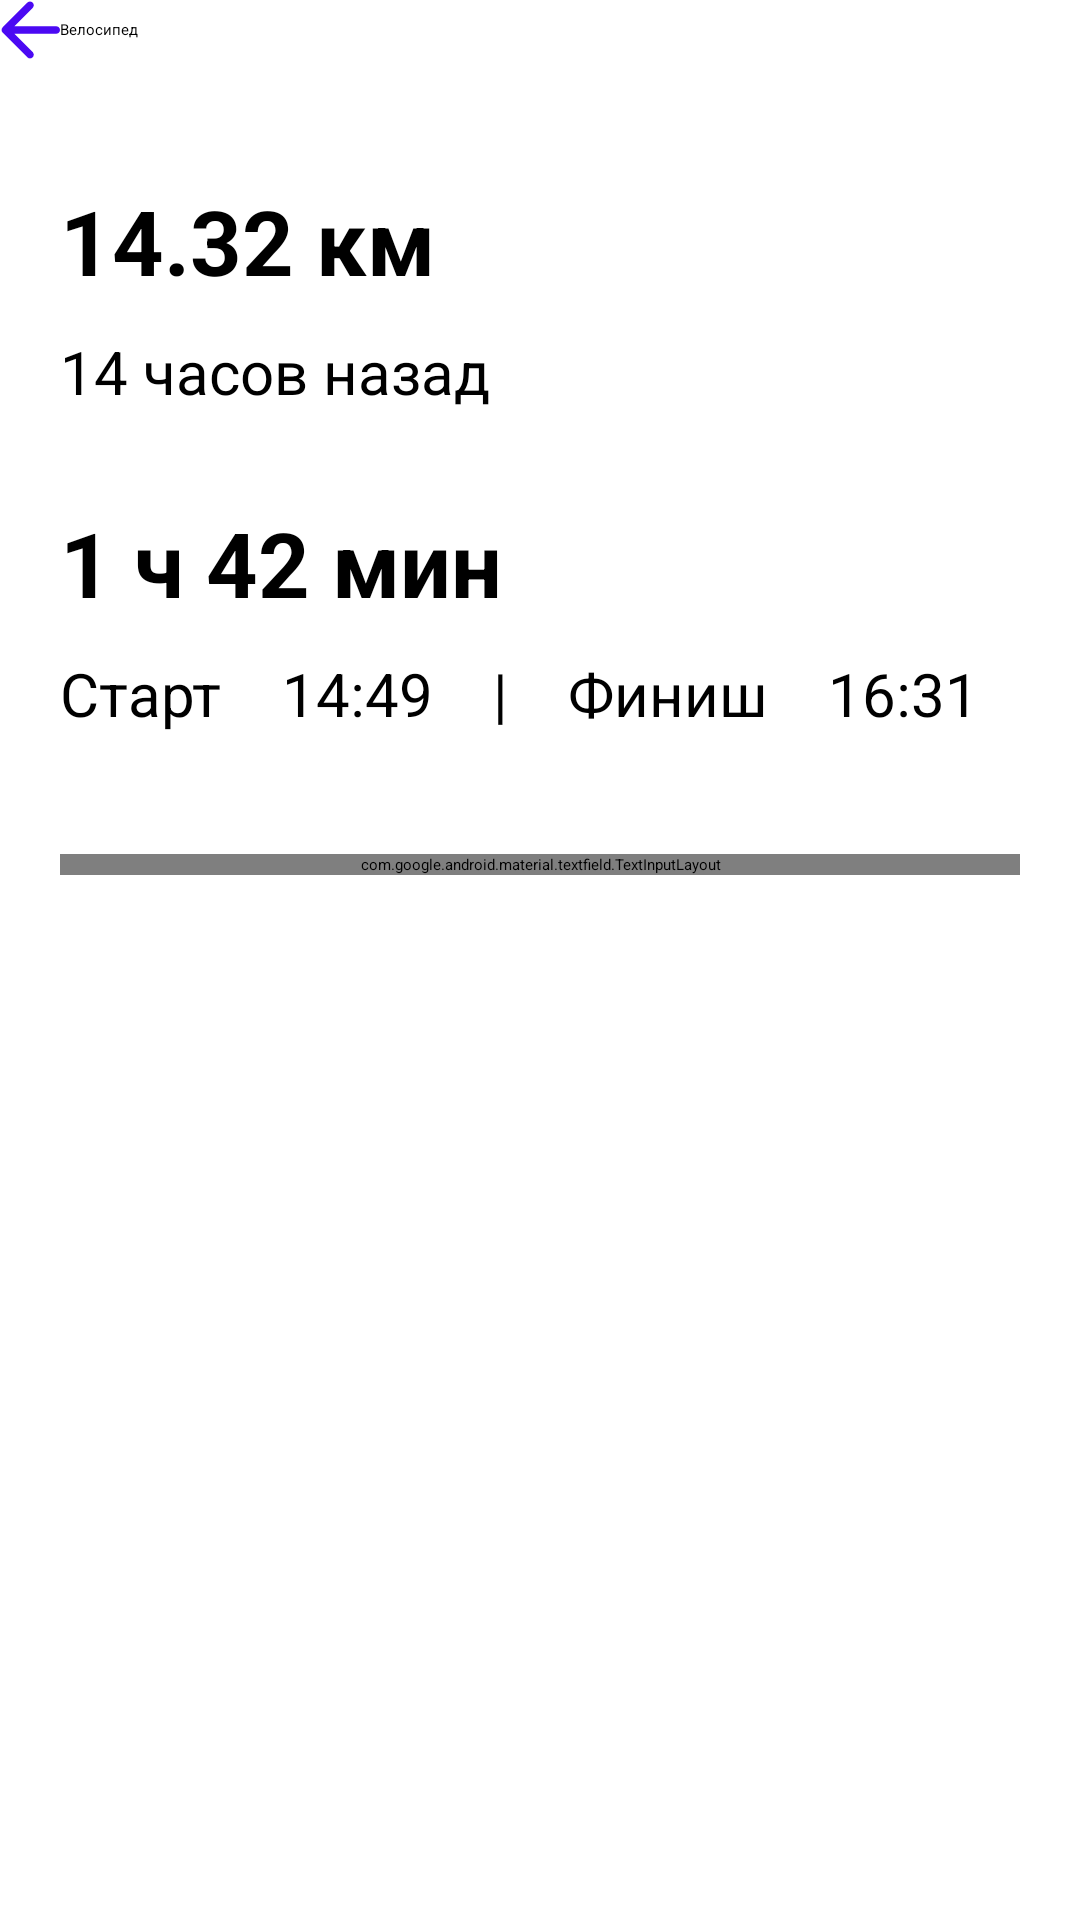

Reconstruct the res/layout file that produces this screen, plus the resources it refers to.
<!-- AndroidManifest.xml: application theme Theme.Activity -->
<!-- res/layout/fragment_detail_activity_info.xml -->
<?xml version="1.0" encoding="utf-8"?>
<FrameLayout xmlns:android="http://schemas.android.com/apk/res/android"
    xmlns:app="http://schemas.android.com/apk/res-auto"
    xmlns:tools="http://schemas.android.com/tools"
    android:id="@+id/detailed_activity_fragment"
    android:layout_width="match_parent"
    android:layout_height="match_parent"
    android:background="@color/white"
    tools:context=".detailActivity.DetailActivityInfoFragment">

    <androidx.constraintlayout.widget.ConstraintLayout
        android:layout_width="match_parent"
        android:layout_height="match_parent">

        <androidx.appcompat.widget.Toolbar
            android:id="@+id/detailed_activity_toolbar"
            android:layout_width="match_parent"
            android:layout_height="wrap_content"
            app:layout_constraintEnd_toEndOf="parent"
            app:layout_constraintStart_toStartOf="parent"
            app:layout_constraintTop_toTopOf="parent"
            app:navigationIcon="@drawable/ic_arrow_back_blue"
            app:title="Велосипед" />

        <TextView
            android:id="@+id/detailed_activity_distance"
            android:layout_width="wrap_content"
            android:layout_height="wrap_content"
            android:layout_marginStart="20dp"
            android:layout_marginTop="40dp"
            android:text="14.32 км"
            android:textColor="@color/black"
            android:textSize="30sp"
            android:textStyle="bold"
            app:layout_constraintStart_toStartOf="parent"
            app:layout_constraintTop_toBottomOf="@+id/detailed_activity_toolbar" />

        <TextView
            android:id="@+id/detailed_activity_users_username"
            android:layout_width="wrap_content"
            android:layout_height="wrap_content"
            android:layout_marginEnd="20dp"
            android:textColor="#004DF6"
            android:textSize="16sp"
            app:layout_constraintBottom_toBottomOf="@+id/detailed_activity_distance"
            app:layout_constraintEnd_toEndOf="parent"
            app:layout_constraintTop_toTopOf="@+id/detailed_activity_distance" />

        <TextView
            android:id="@+id/detailed_activity_date"
            android:layout_width="wrap_content"
            android:layout_height="wrap_content"
            android:layout_marginTop="10dp"
            android:text="14 часов назад"
            android:textSize="20sp"
            app:layout_constraintStart_toStartOf="@+id/detailed_activity_distance"
            app:layout_constraintTop_toBottomOf="@+id/detailed_activity_distance" />


        <TextView
            android:id="@+id/detailed_activity_duration"
            android:layout_width="wrap_content"
            android:layout_height="wrap_content"
            android:layout_marginStart="20dp"
            android:layout_marginTop="30dp"
            android:text="1 ч 42 мин"
            android:textColor="@color/black"
            android:textSize="30sp"
            android:textStyle="bold"
            app:layout_constraintStart_toStartOf="parent"
            app:layout_constraintTop_toBottomOf="@+id/detailed_activity_date" />

        <TextView
            android:id="@+id/detailed_activity_start"
            android:layout_width="wrap_content"
            android:layout_height="wrap_content"
            android:layout_marginTop="10dp"
            android:text="@string/detailed_activity_start"
            android:textColor="@color/black"
            android:textSize="20sp"
            app:layout_constraintStart_toStartOf="@+id/detailed_activity_duration"
            app:layout_constraintTop_toBottomOf="@+id/detailed_activity_duration" />

        <TextView
            android:id="@+id/detailed_activity_startTime"
            android:layout_width="wrap_content"
            android:layout_height="wrap_content"
            android:layout_marginStart="20dp"
            android:text="14:49"
            android:textSize="20sp"
            app:layout_constraintBottom_toBottomOf="@+id/detailed_activity_start"
            app:layout_constraintStart_toEndOf="@+id/detailed_activity_start"
            app:layout_constraintTop_toTopOf="@+id/detailed_activity_start" />

        <TextView
            android:id="@+id/detailed_activity_separator"
            android:layout_width="wrap_content"
            android:layout_height="wrap_content"
            android:layout_marginStart="20dp"
            android:text="@string/detailed_activity_separator"
            android:textSize="20sp"
            app:layout_constraintBottom_toBottomOf="@+id/detailed_activity_start"
            app:layout_constraintStart_toEndOf="@+id/detailed_activity_startTime"
            app:layout_constraintTop_toTopOf="@+id/detailed_activity_start" />

        <TextView
            android:id="@+id/detailed_activity_end"
            android:layout_width="wrap_content"
            android:layout_height="wrap_content"
            android:layout_marginStart="20dp"
            android:text="@string/detailed_activity_end"
            android:textColor="@color/black"
            android:textSize="20sp"
            app:layout_constraintBottom_toBottomOf="@+id/detailed_activity_separator"
            app:layout_constraintStart_toEndOf="@+id/detailed_activity_separator"
            app:layout_constraintTop_toTopOf="@+id/detailed_activity_separator" />

        <TextView
            android:id="@+id/detailed_activity_endTime"
            android:layout_width="wrap_content"
            android:layout_height="wrap_content"
            android:layout_marginStart="20dp"
            android:text="16:31"
            android:textSize="20sp"
            app:layout_constraintBottom_toBottomOf="@+id/detailed_activity_end"
            app:layout_constraintStart_toEndOf="@+id/detailed_activity_end"
            app:layout_constraintTop_toTopOf="@+id/detailed_activity_end" />

        <com.google.android.material.textfield.TextInputLayout
            android:id="@+id/detailed_activity_commentInput"
            style="@style/TextInput"
            android:layout_width="match_parent"
            android:layout_height="wrap_content"
            android:layout_marginHorizontal="20dp"
            android:layout_marginTop="40dp"
            app:layout_constraintEnd_toEndOf="parent"
            app:layout_constraintStart_toStartOf="parent"
            app:layout_constraintTop_toBottomOf="@+id/detailed_activity_start">

            <com.google.android.material.textfield.TextInputEditText
                android:id="@+id/detailed_activity_commentInput_edit"
                android:layout_width="match_parent"
                android:layout_height="wrap_content"
                android:textSize="20sp"/>
        </com.google.android.material.textfield.TextInputLayout>

    </androidx.constraintlayout.widget.ConstraintLayout>


</FrameLayout>
<!-- resources referenced by this layout -->
<resources>
  <color name="black">#FF000000</color>
  <color name="white">#FFFFFFFF</color>
  <!-- drawable ic_arrow_back_blue (drawable) -->
  <vector android:height="20dp" android:viewportHeight="16"
      android:viewportWidth="16" android:width="20dp" xmlns:android="http://schemas.android.com/apk/res/android">
      <path android:fillColor="#4B09F3" android:pathData="M15,7H3.83L8.71,2.12C9.1,1.73 9.1,1.09 8.71,0.7C8.32,0.31 7.69,0.31 7.3,0.7L0.71,7.29C0.32,7.68 0.32,8.31 0.71,8.7L7.3,15.29C7.69,15.68 8.32,15.68 8.71,15.29C9.1,14.9 9.1,14.27 8.71,13.88L3.83,9H15C15.55,9 16,8.55 16,8C16,7.45 15.55,7 15,7Z"/>
  </vector>
  <string name="detailed_activity_end">Финиш</string>
  <string name="detailed_activity_separator">|</string>
  <string name="detailed_activity_start">Старт</string>
  <style name="TextInput" parent="@style/Widget.MaterialComponents.TextInputLayout.OutlinedBox">
          <item name="android:layout_marginBottom">5dp</item>
      </style>
</resources>
